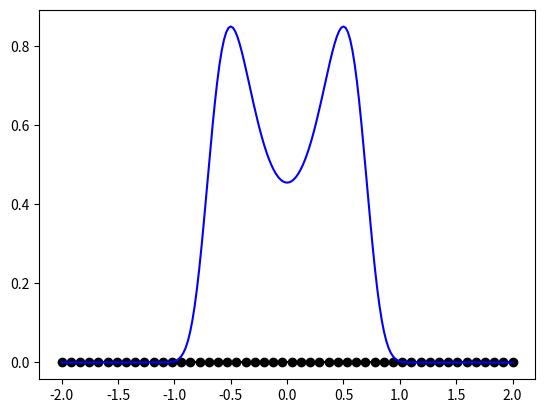

Write the Python code that produced this figure.
# -*- coding: utf-8 -*-
"""
Fokker Planck Attempt
(Solving Differential Equations using Radial Basis functions)
Function to model:      r = -40x^3 + 10x | u = .455 e^[-10x^4+5x^2]
Differential equation:  (ru)' = u'' | u(-2) = 0 | u(2) = 1
[redacted]
"""
# Imports----------------------------------------------------------------------
import numpy as np
from math import exp
import matplotlib.pyplot as plt
#Global variables--------------------------------------------------------------
  # Input parameters for RBF Level Ia
    # Basis center Locations / Number of Bases
xbound0 = -2.
xbound1 = 2.
xc=np.linspace(xbound0,xbound1,50)
    # Width parameter (How Fat your basis functions are)
#beta = np.linspace(1,20,39)  
beta2 = 100
    # "Test Data points" (function evaluation)
xd = np.linspace(xbound0,xbound1,201)
  # Missing Parameter for RBF Level Ia
#coeff = np.ones(np.size(xc)) #Initialized previously, but created from lstsq
  # Boundary condition to "solve problem"
# Functions--------------------------------------------------------------------
 # Function for evaluation:  f(x) -> 
def f(x):
   return .455 * np.exp(-10*x*x*x*x + 5*x*x)
   
 # Function Derivative for "test Data" f'(x) -> 
def f_prime(x):
    return .455 * np.exp(-10*x*x*x*x + 5*x*x) * (-40*x*x*x + 10*x)

 # Function Second Derivative for "test Data" f''(x) -> 1
def f_double_prime(x):
    return .455 * np.exp(-10*x*x*x*x + 5*x*x) * (-120*x*x + 10 + (-40*x*x*x + 10*x)*(-40*x*x*x + 10*x))
def gamma(x):
    return -40*x*x*x + 10*x
def gamma_prime(x):
    return -120*x*x + 10
    
 # Basis Evaluation
def basis(i,x):                     # RADIAL Basis i evaluated at x
    return ( exp(-beta2 * (x-xc[i])*(x-xc[i]) ) )
    
 # Differential of basis; Recall, A Differential of a SUM is a SUM of Differentials
def basis_prime(i,x):
    return( 2 * beta2 * (xc[i]-x) * exp( -beta2 * (x-xc[i])*(x-xc[i]) ) )

 # Second differential of basis; Recall, A Differential of a SUM is a SUM of Differentials
def basis_double_prime(i,x):
    return( 2*beta2*exp( -beta2 * (x-xc[i])*(x-xc[i]) ) * (2*beta2*(x-xc[i])*(x-xc[i]) - 1) )

    
 # Plot Final Function Approximation
def plot_f():
    y = np.zeros(np.size(xd))
    for i in range(np.size(xd)):
        for j in range(np.size(xc)):
            y[i] = y[i]+coeff[j]*basis(j,xd[i])
    plt.plot(xd,y,'k')
    yp = np.zeros(np.size(xc))
    for i in range(np.size(xc)):
        for j in range(np.size(xc)):
            yp[i] = yp[i]+coeff[j]*basis(j,xc[i])
    plt.plot(xc,yp,'ko')
    
# Plot Particular Basis Function
def plot_rbf(p):
    y = np.zeros(np.size(xd))
    for i in range(np.size(xd)):
        y[i] = coeff[p]*basis(p,xd[i])
    plt.plot(xd,y,'r')
#------------------------------------------------------------------------------
# Main-------------------------------------------------------------------------
plt.clf()
# Build Matrix A
A = np.zeros((np.size(xd)+2,np.size(xc)))       # Why is there a 2 here?  (number of bc's)
for j in range(np.size(xc)):     # J is columns of A
    for i in range(np.size(xd)):    # I is rows of A
    # A for PDE is Differential equation with Basis, Basis_prime, and Basis Double Prime (j) evaluated at xd i
    # Differential equation to solve is: REPLACEu' = 1 | รป' = 1 | A = phi'(x) g = 1
        A[i,j]=basis_double_prime(j,xd[i])-basis_prime(j,xd[i])*gamma(xd[i])-basis(j,xd[i])*gamma_prime(xd[i])
# Build Matrix (Vector)  (adding one for initial/boundary condition)

g=np.zeros(np.size(xd)+2)                       # Same here with the "2"
#for i in range(np.size(xd)):
#    g[i] = f_double_prime(xd[i])

# Build out Matrix and vector for boundary equations
for j in range(np.size(xc)):                #  Boundary Condition 0
    A[np.size(xd)-1,j]=basis(j,xbound0)
g[np.size(xd)-1]=f(xbound0)
for j in range(np.size(xc)):                #  Boundary Condition 1 (doesn't have to be at 1 and 0)
    A[np.size(xd),j]=basis(j,xbound1)
g[np.size(xd)]=f(xbound1)

# Solve
a = np.linalg.lstsq(A,g)
coeff=a[0]      # Copy to coefficients

ans = f(xd)
#for i in range(np.size(xc)):
#    plot_rbf(i)    
plot_f()
plt.plot(xd,ans,'b')
